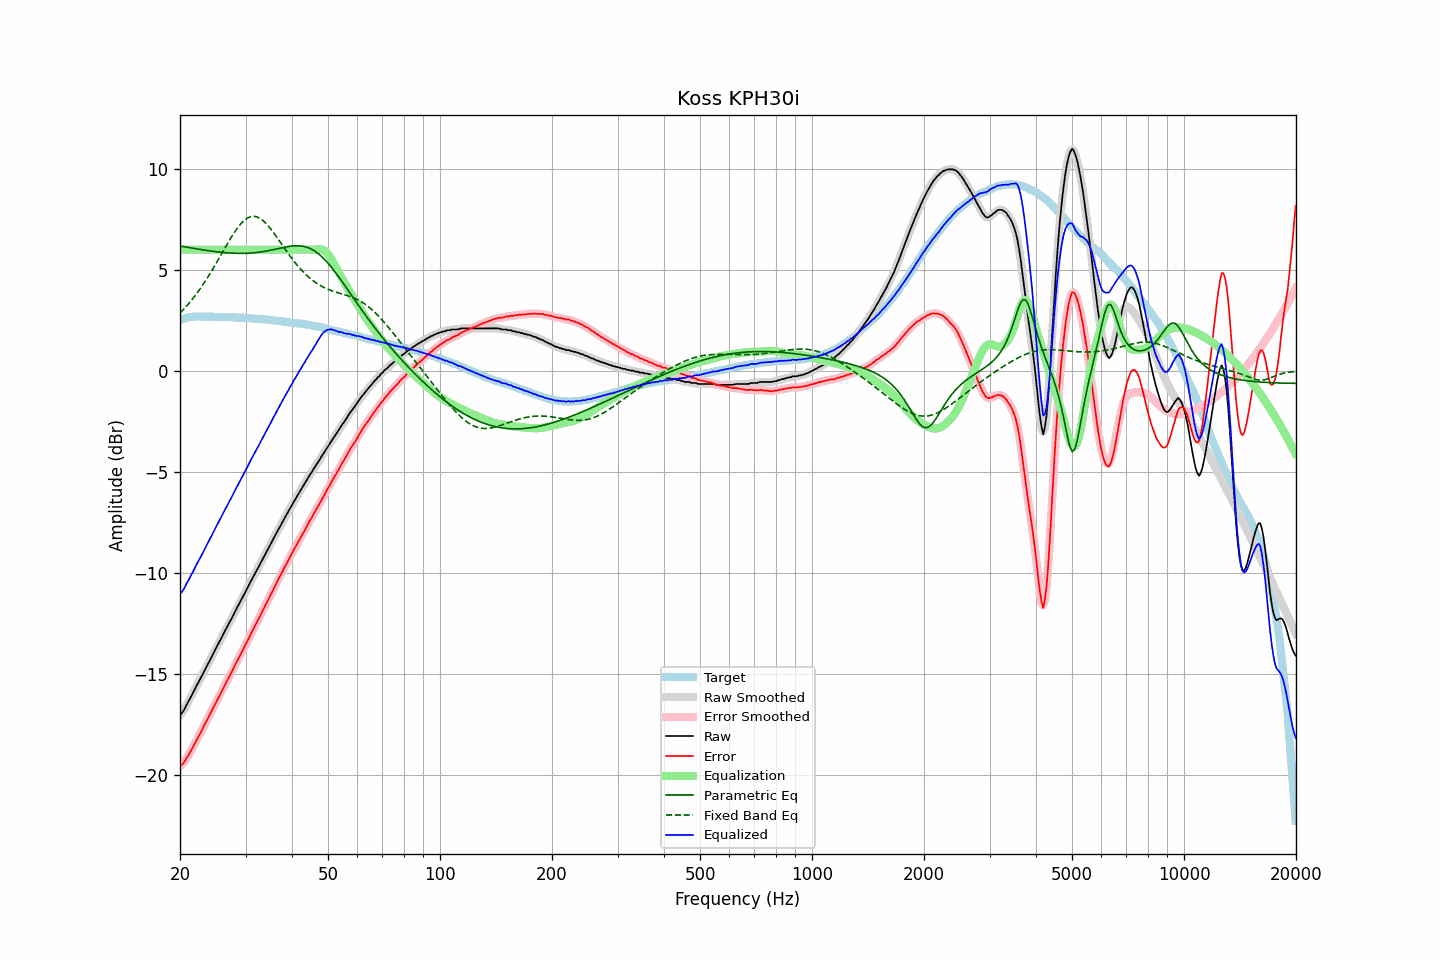

The file beside this chart, header and first rows:
frequency, raw, error, smoothed, error_smoothed, equalization, parametric_eq, fixed_band_eq, equalized_raw, equalized_smoothed, target
20.00, -17.03, -19.54, -17.04, -19.56, 6.00, 6.18, 2.86, -11.03, -11.04, 2.52
20.20, -16.96, -19.50, -16.94, -19.49, 6.00, 6.17, 2.94, -10.96, -10.94, 2.55
20.40, -16.84, -19.42, -16.83, -19.41, 6.00, 6.16, 3.02, -10.84, -10.83, 2.58
20.61, -16.71, -19.31, -16.70, -19.31, 6.00, 6.14, 3.11, -10.71, -10.70, 2.60
20.81, -16.53, -19.16, -16.55, -19.18, 6.00, 6.13, 3.20, -10.53, -10.55, 2.63
21.02, -16.40, -19.05, -16.40, -19.05, 6.00, 6.11, 3.29, -10.40, -10.40, 2.66
21.23, -16.25, -18.91, -16.24, -18.91, 6.00, 6.10, 3.38, -10.25, -10.24, 2.67
21.44, -16.09, -18.77, -16.10, -18.77, 6.00, 6.09, 3.48, -10.09, -10.10, 2.68
21.66, -15.94, -18.62, -15.94, -18.62, 6.00, 6.07, 3.58, -9.94, -9.94, 2.69
21.87, -15.79, -18.48, -15.79, -18.47, 6.00, 6.06, 3.68, -9.79, -9.79, 2.69
22.09, -15.62, -18.32, -15.63, -18.32, 6.00, 6.05, 3.79, -9.62, -9.63, 2.69
22.31, -15.47, -18.17, -15.48, -18.17, 6.00, 6.03, 3.90, -9.47, -9.48, 2.69
22.54, -15.33, -18.02, -15.33, -18.02, 6.00, 6.02, 4.01, -9.33, -9.33, 2.69
22.76, -15.18, -17.88, -15.18, -17.87, 6.00, 6.01, 4.12, -9.18, -9.18, 2.69
22.99, -15.03, -17.71, -15.02, -17.71, 6.00, 5.99, 4.24, -9.03, -9.02, 2.68
23.22, -14.86, -17.54, -14.87, -17.55, 6.00, 5.98, 4.36, -8.86, -8.87, 2.68
23.45, -14.72, -17.40, -14.71, -17.39, 6.00, 5.97, 4.48, -8.72, -8.71, 2.68
23.69, -14.56, -17.24, -14.56, -17.24, 6.00, 5.96, 4.60, -8.56, -8.56, 2.68
23.92, -14.41, -17.10, -14.41, -17.10, 6.00, 5.95, 4.73, -8.41, -8.41, 2.68
24.16, -14.25, -16.95, -14.25, -16.94, 6.00, 5.94, 4.86, -8.25, -8.25, 2.69
24.40, -14.09, -16.78, -14.10, -16.79, 6.00, 5.93, 4.99, -8.09, -8.10, 2.69
24.65, -13.95, -16.63, -13.94, -16.63, 6.00, 5.92, 5.12, -7.95, -7.94, 2.68
24.89, -13.78, -16.46, -13.79, -16.47, 6.00, 5.91, 5.26, -7.78, -7.79, 2.68
25.14, -13.63, -16.31, -13.64, -16.31, 6.00, 5.90, 5.40, -7.63, -7.64, 2.68
25.39, -13.48, -16.16, -13.48, -16.16, 6.00, 5.89, 5.53, -7.48, -7.48, 2.68
25.65, -13.33, -16.00, -13.33, -16.00, 6.00, 5.88, 5.67, -7.33, -7.33, 2.68
25.91, -13.17, -15.84, -13.17, -15.84, 6.00, 5.87, 5.81, -7.17, -7.17, 2.67
26.16, -13.01, -15.68, -13.01, -15.68, 6.00, 5.86, 5.95, -7.01, -7.01, 2.67
26.43, -12.86, -15.52, -12.86, -15.52, 6.00, 5.85, 6.09, -6.86, -6.86, 2.66
26.69, -12.72, -15.38, -12.71, -15.38, 6.00, 5.85, 6.23, -6.72, -6.71, 2.66
26.96, -12.56, -15.22, -12.56, -15.23, 6.00, 5.84, 6.37, -6.56, -6.56, 2.66
27.23, -12.42, -15.08, -12.42, -15.08, 6.00, 5.84, 6.50, -6.42, -6.42, 2.66
27.50, -12.27, -14.93, -12.26, -14.92, 6.00, 5.83, 6.63, -6.27, -6.26, 2.66
27.77, -12.11, -14.76, -12.11, -14.76, 6.00, 5.83, 6.76, -6.11, -6.11, 2.65
28.05, -11.95, -14.60, -11.95, -14.60, 6.00, 5.82, 6.88, -5.95, -5.95, 2.65
28.33, -11.80, -14.43, -11.80, -14.44, 6.00, 5.82, 6.99, -5.80, -5.80, 2.64
28.62, -11.65, -14.29, -11.65, -14.28, 6.00, 5.82, 7.10, -5.65, -5.65, 2.64
28.90, -11.51, -14.14, -11.50, -14.13, 6.00, 5.82, 7.20, -5.51, -5.50, 2.64
29.19, -11.35, -13.97, -11.35, -13.98, 6.00, 5.82, 7.30, -5.35, -5.35, 2.63
29.48, -11.19, -13.83, -11.19, -13.82, 6.00, 5.82, 7.38, -5.19, -5.19, 2.63
29.78, -11.04, -13.66, -11.04, -13.67, 6.00, 5.82, 7.46, -5.04, -5.04, 2.62
30.08, -10.89, -13.51, -10.89, -13.51, 6.00, 5.82, 7.52, -4.89, -4.89, 2.62
30.38, -10.74, -13.35, -10.73, -13.35, 6.00, 5.83, 7.57, -4.74, -4.73, 2.61
30.68, -10.58, -13.19, -10.58, -13.18, 6.00, 5.83, 7.61, -4.58, -4.58, 2.61
30.99, -10.42, -13.02, -10.42, -13.02, 6.00, 5.83, 7.64, -4.42, -4.42, 2.60
31.30, -10.27, -12.87, -10.27, -12.87, 6.00, 5.84, 7.65, -4.27, -4.27, 2.60
31.61, -10.13, -12.72, -10.12, -12.71, 6.00, 5.85, 7.65, -4.13, -4.12, 2.60
31.93, -9.97, -12.55, -9.97, -12.56, 6.00, 5.86, 7.64, -3.97, -3.97, 2.58
32.24, -9.82, -12.40, -9.83, -12.40, 6.00, 5.87, 7.62, -3.82, -3.83, 2.57
32.57, -9.69, -12.26, -9.68, -12.25, 6.00, 5.88, 7.58, -3.69, -3.68, 2.57
32.89, -9.52, -12.09, -9.53, -12.10, 6.00, 5.89, 7.54, -3.52, -3.53, 2.57
33.22, -9.38, -11.93, -9.38, -11.94, 6.00, 5.90, 7.48, -3.38, -3.38, 2.56
33.55, -9.22, -11.78, -9.22, -11.77, 6.00, 5.91, 7.42, -3.22, -3.22, 2.56
33.89, -9.07, -11.61, -9.07, -11.62, 6.00, 5.92, 7.34, -3.07, -3.07, 2.54
34.23, -8.92, -11.46, -8.92, -11.46, 6.00, 5.94, 7.26, -2.92, -2.92, 2.54
34.57, -8.78, -11.31, -8.77, -11.30, 6.00, 5.95, 7.17, -2.78, -2.77, 2.53
34.92, -8.62, -11.14, -8.62, -11.14, 6.00, 5.97, 7.07, -2.62, -2.62, 2.52
35.27, -8.48, -10.99, -8.47, -10.98, 6.00, 5.99, 6.97, -2.48, -2.47, 2.52
35.62, -8.32, -10.82, -8.32, -10.83, 6.00, 6.00, 6.87, -2.32, -2.32, 2.50
35.97, -8.17, -10.67, -8.17, -10.67, 6.00, 6.02, 6.76, -2.17, -2.17, 2.49
... 635 more rows
